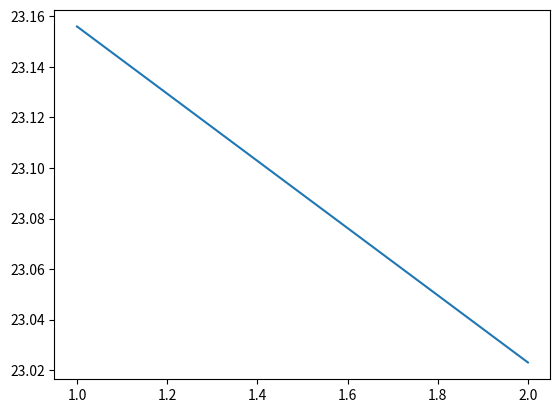

Source code (Python):
import random
import matplotlib.pyplot as plt

def calc_max_fitness(board_size):
    i = board_size-1
    max_fitness = 0
    while i > 0:
        max_fitness += i
        i -= 1
    return max_fitness



def random_individual(board_size):
    return [random.randint(1, board_size) for _ in range(board_size)]


def fitness(individual):
    horizontal_colission = sum([individual.count(queen)-1 for queen in individual]) /2
    diagonal_collisions = 0

    n = len(individual)
    left_diagonal = [0]*2*n
    right_diagonal = [0]*2*n

    for i in range(n):
        left_diagonal[1+individual[i]-1] += 1
        right_diagonal[len(individual)-i+individual[i]-2] += 1

    for i in range(2*n-1):
        counter = 0
        if left_diagonal[i] > 1:
            counter += left_diagonal[i]-1
        if right_diagonal[i] > 1:
            counter += right_diagonal[i]-1

        diagonal_collisions += counter/(n-abs(i-n+1))

        m_fitness = calc_max_fitness(len(individual))
    return int(m_fitness-(horizontal_colission+diagonal_collisions))




def probability(individual, fitness):
    return fitness(individual)/calc_max_fitness(len(individual))

def random_pick (population, brobabilities):
    populationWithProb = zip(population, brobabilities)
    total = sum(w for c, w in populationWithProb)
    r = random.uniform(0, total)

    upto = 0
    for c, w in zip(population, brobabilities):
        if upto+w >= r:
            return c
        upto += w
    else:
        upto += w

def reproduce(x,y):
    n = len(x)
    c = random.randint(0, n-1)
    return x[0:c]+y[c:n]

def mutation(x):
    n = len(x)
    c = random.randint(0, n-1)
    m = random.randint(1, n)
    x[c] = m
    return x

def genetic_queen (population, fitness):
    new_population = []
    probabilities = [probability(n, fitness) for n in population]
    for i in range(len(population)):
        x = random_pick(population, probabilities)
        y = random_pick(population, probabilities)
        child = reproduce(x, y)
        if random.random() < mutation.probabilities:
            if random.random() < 0.02:
                child=mutation(child)
        new_population.append(child)
        if fitness(child) == calc_max_fitness(len(child)): break

    return new_population

def mean_fitness_in_generation(population):
    sum = 0
    n = len(population)
    for i in range(n):
        sum += fitness(population[i])
    return sum/n

def print_individual(x):
    print("{}, fitness={}".format(str(x), fitness(x)))

if __name__ == "__main__":
    board_size = 8
    #KOLVO osobey
    max_pop = 250
    mutation.probabilities = 0.001
    max_fitness = calc_max_fitness(board_size)
    population = [random_individual(board_size) for __ in range(max_pop)]
    generation = 1

    X = []
    Y = []

    while not max_fitness in [fitness(x) for x in population]:
        X.append(generation)
        population = genetic_queen(population, fitness)
        m = mean_fitness_in_generation(population)
        Y.append(m)
        print("population= " + str(generation), "mean fitness= ", m)
        generation += 1
    print("solution find in generation: "+str(generation-1))
    for x in population:
        if fitness(x) == max_fitness:
            print_individual(x)

    plt.plot(X, Y)
    plt.show()



